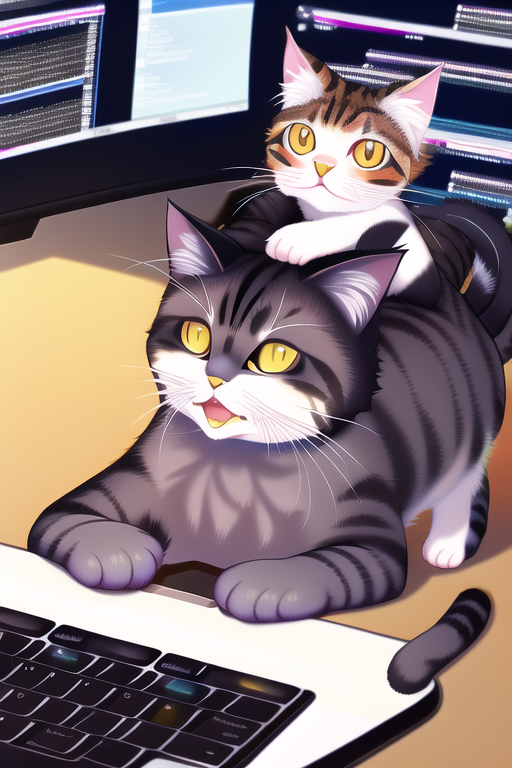
Generation parameters embedded in this image by AUTOMATIC1111 Stable Diffusion web UI or a fork of it (Forge, ...) (PNG 'parameters' text chunk):
programmer, cat
Negative prompt: lowres, bad anatomy, bad hands, text, error, missing fingers, extra digit, fewer digits, cropped, worst quality, low quality, normal quality, jpeg artifacts, signature, watermark, username, blurry
Steps: 28, Sampler: Euler a, CFG scale: 12, Seed: 1686921193, Size: 512x768, Model hash: 925997e9, Clip skip: 2